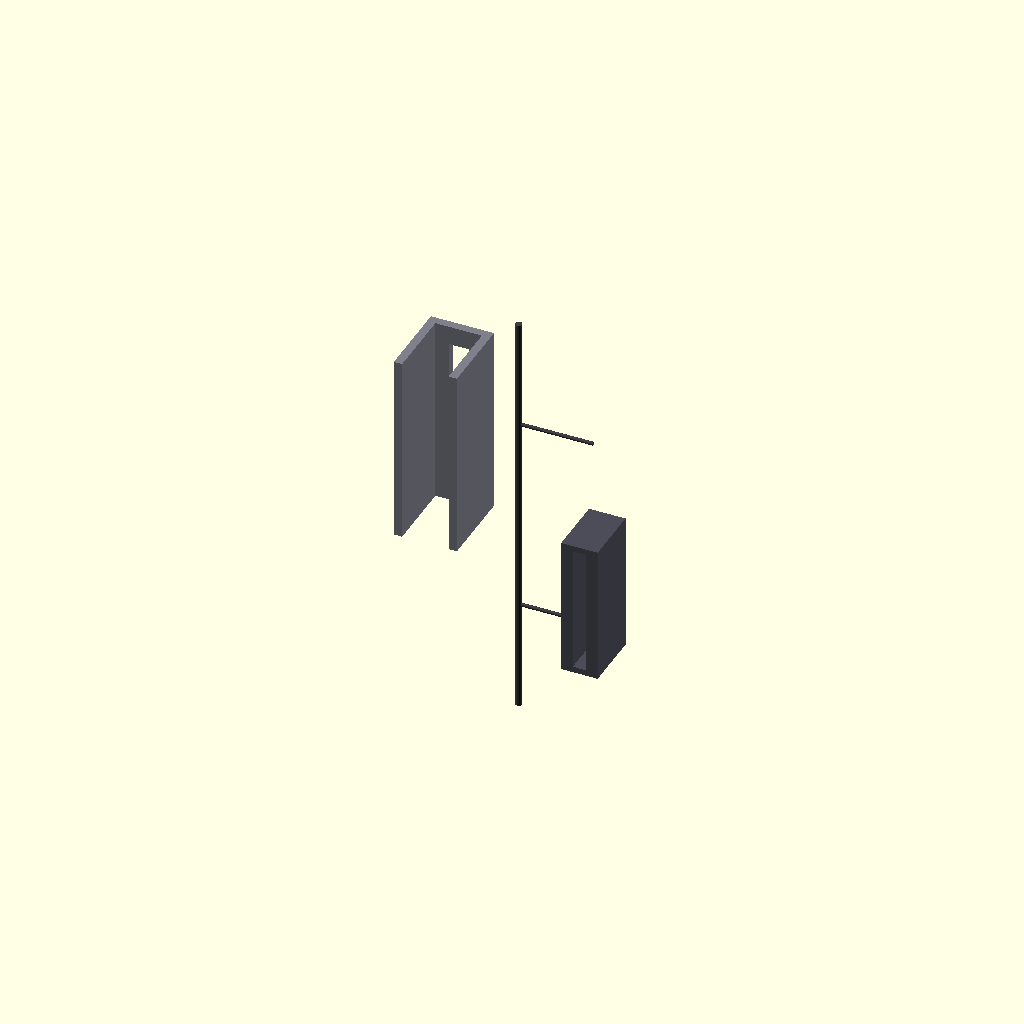
Cell 1 — every parameter at its default value.
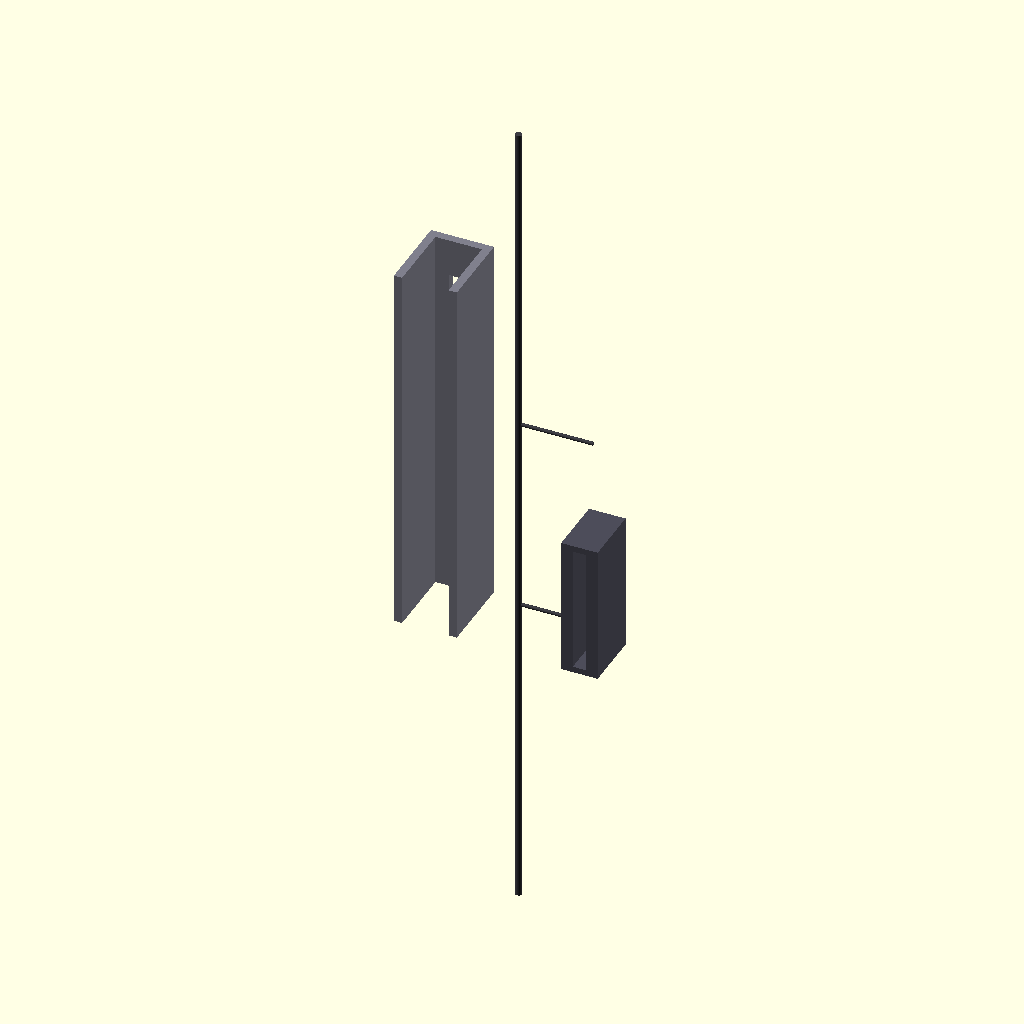
Cell 2: the same model with stock_guard_length = 2300.
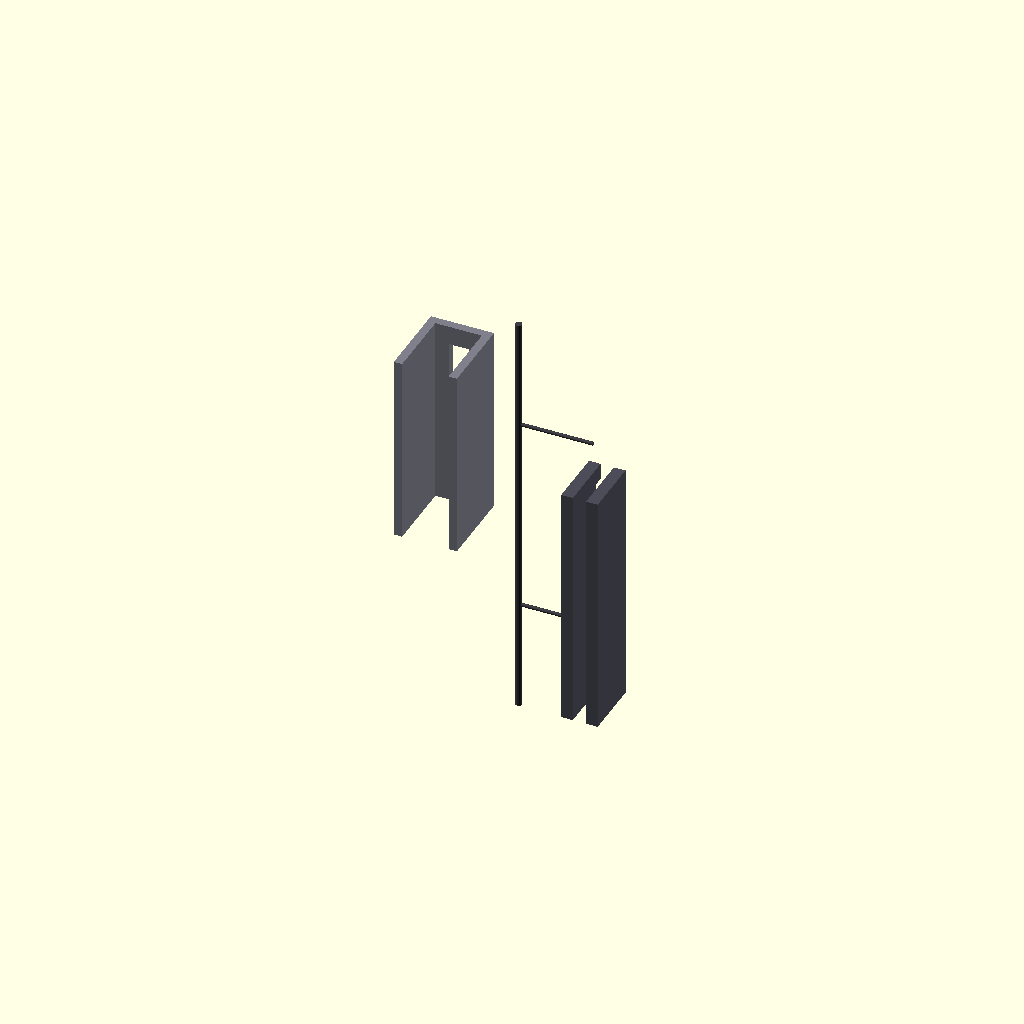
Cell 3: the same model with interface_track_stroke = 1280.
All cells are drawn from one camera (rotation 55°, 0°, 25°, orthographic, colour scheme Cornfield), so only the parameter changes between them.
The OpenSCAD source (src/manufacturing/bandai_runner_d_stocks.scad):
// ============================================================================
// PROJECT: XXXG-00W0 WING GUNDAM ZERO EW - WEAPON REBALANCING MATRIX
// COMPONENT VAULT: BANDAI CAST RUNNER D - RIFLE STOCK GUARDS D3 & D4
// INGESTION COMPATIBILITY: FOREARM LOCK COUPLING AND POWER RAIL MATING
// DESIGN RULE: SCALED TITANIUM CASTS (1:1 ACTUAL METRIC UP-SCALE FOR 16.7M MECHA)
// ============================================================================

$fn = 100; // Circular segment resolution calculation count

// Sizing Variables Scaled 1:1 for a 16.7-Meter Airframe Scale (mm)
stock_guard_length = 1150;              // Total vertical height of stock block (mm)
interface_track_stroke = 640;           // Longitudinal sliding track travel path (mm)
power_rail_contact_width = 120;         // Sub-surface 4oz copper interface path (mm)
titanium_armor_wall = 50;               // Zoned TiAl protective outer casing (mm)

module Runner_D_Stock_Forge() {
    // Central Supply Injection Runner Axis (Molten Feed Line from Siphon Forge)
    color([0.24, 0.24, 0.26]) {
        cylinder(h = stock_guard_length * 2.2, d = 42, center = true);
        // Direct injection gates tracking straight into the part mold cavities
        translate([0, 0, 600]) rotate([0, 90, 0]) cylinder(h = 450, d = 22);
        translate([0, 0, -600]) rotate([0, 90, 0]) cylinder(h = 450, d = 22);
    }
    
    // Instantiate Scaled Part Molds Symmetrically (Left & Right Weapon Blips)
    Cast_Rifle_Mating_Components();
}

module Cast_Rifle_Mating_Components() {
    // ---- PART D3: TWIN BUSTER RIFLE STOCK SHIELD COWLING ---- [Page 8, Step 10]
    translate([-450, 0, 400]) color([0.5, 0.5, 0.55]) {
        difference() {
            // Main solid shock-absorbing rear shield block
            cube([380, 480, stock_guard_length], center = true);
            
            // Internal pocket clearance to fit around the inner receiver block
            translate([0, -titanium_armor_wall, 0])
                cube([380 - (titanium_armor_wall*2), 480, stock_guard_length + 10], center = true);
                
            // Continuous cast-in contact pad slots for the 4oz power bus links
            cube([power_rail_contact_width, 600, stock_guard_length * 0.8], center = true);
        }
    }
    
    // ---- PART D4: FOREARM LOCKING INTERFACE SLIDING TRACK ---- [Page 8, Step 10]
    translate([450, 0, -400]) color([0.3, 0.3, 0.35]) {
        difference() {
            // Rigid interface block that slots straight into J14 couplers
            cube([220, 360, interface_track_stroke + 200], center = true);
            
            // Precision T-slot guide track cutout to ensure absolute lock-up alignment
            translate([0, (360/2 - 40), 0])
                cube([140, 90, interface_track_stroke], center = true);
                
            // Sub-surface conduit track routing the telemetric logic links
            cube([power_rail_contact_width - 40, 400, interface_track_stroke * 1.2], center = true);
        }
    }
}

// Render Master Assembly to Parameter Workspace
Runner_D_Stock_Forge();
Customizer parameters (derived from the source; name, type, default, range or options):
stock_guard_length: number, default 1150
interface_track_stroke: number, default 640
power_rail_contact_width: number, default 120
titanium_armor_wall: number, default 50
